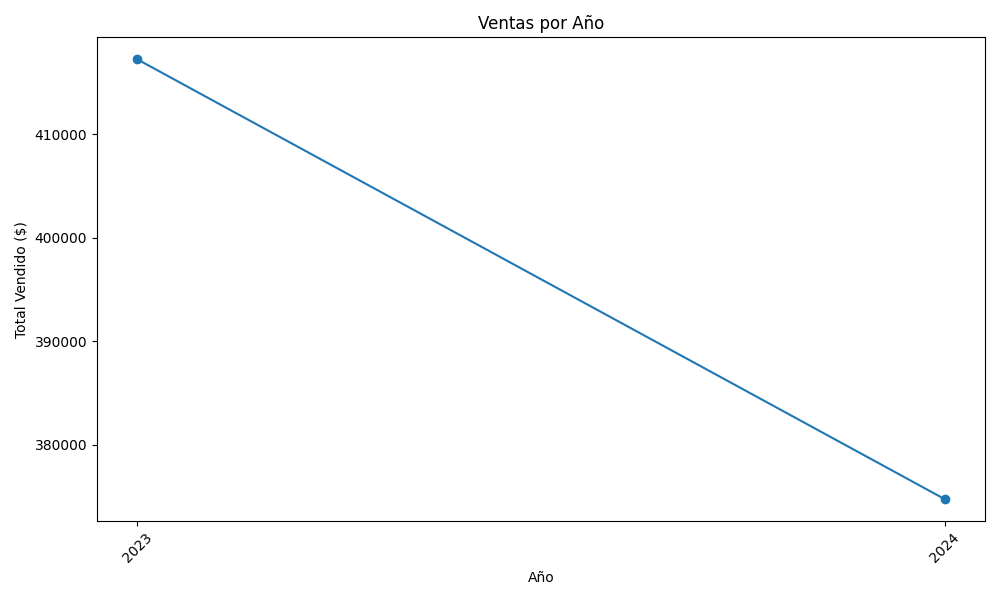

The table this chart was drawn from, first rows:
anio, Total Vendido
2023, 417244
2024, 374732
